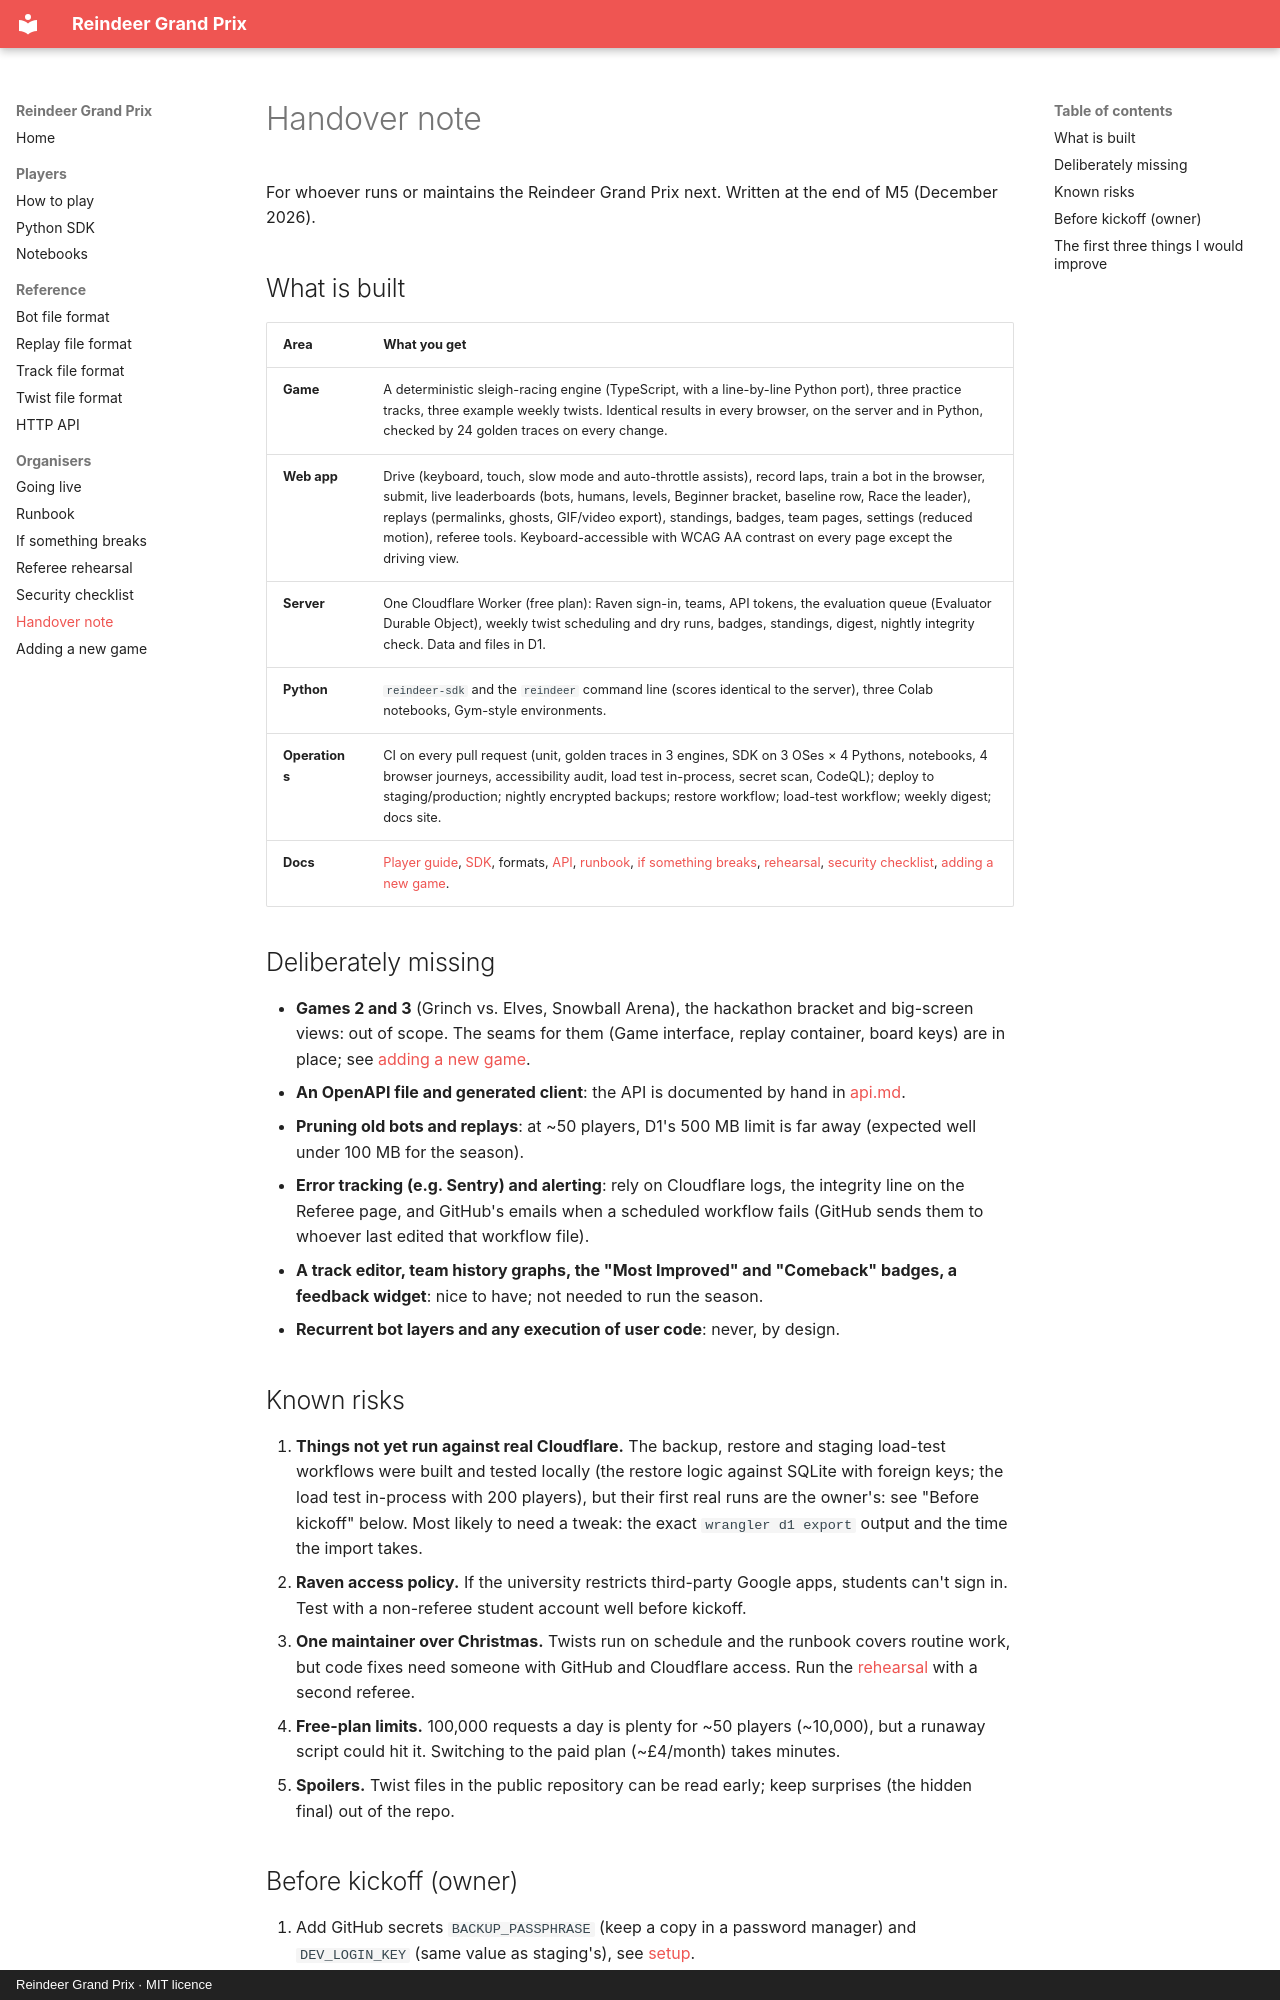

repository: dcaisoc/reindeer-gp · page: handover/index.html · generator: mkdocs · copyright: Reindeer Grand Prix · MIT licence

# Handover note

For whoever runs or maintains the Reindeer Grand Prix next. Written at the end of M5 (December 2026).

## What is built

| Area | What you get |
| --- | --- |
| **Game** | A deterministic sleigh-racing engine (TypeScript, with a line-by-line Python port), three practice tracks, three example weekly twists. Identical results in every browser, on the server and in Python, checked by 24 golden traces on every change. |
| **Web app** | Drive (keyboard, touch, slow mode and auto-throttle assists), record laps, train a bot in the browser, submit, live leaderboards (bots, humans, levels, Beginner bracket, baseline row, Race the leader), replays (permalinks, ghosts, GIF/video export), standings, badges, team pages, settings (reduced motion), referee tools. Keyboard-accessible with WCAG AA contrast on every page except the driving view. |
| **Server** | One Cloudflare Worker (free plan): Raven sign-in, teams, API tokens, the evaluation queue (Evaluator Durable Object), weekly twist scheduling and dry runs, badges, standings, digest, nightly integrity check. Data and files in D1. |
| **Python** | `reindeer-sdk` and the `reindeer` command line (scores identical to the server), three Colab notebooks, Gym-style environments. |
| **Operations** | CI on every pull request (unit, golden traces in 3 engines, SDK on 3 OSes × 4 Pythons, notebooks, 4 browser journeys, accessibility audit, load test in-process, secret scan, CodeQL); deploy to staging/production; nightly encrypted backups; restore workflow; load-test workflow; weekly digest; docs site. |
| **Docs** | [Player guide](play.md), [SDK](sdk.md), formats, [API](api.md), [runbook](runbook.md), [if something breaks](if-something-breaks.md), [rehearsal](rehearsal.md), [security checklist](security.md), [adding a new game](new-game.md). |

## Deliberately missing

- **Games 2 and 3** (Grinch vs. Elves, Snowball Arena), the hackathon bracket and big-screen views: out of scope. The seams for them (Game interface, replay container, board keys) are in place; see [adding a new game](new-game.md).
- **An OpenAPI file and generated client**: the API is documented by hand in [api.md](api.md).
- **Pruning old bots and replays**: at ~50 players, D1's 500 MB limit is far away (expected well under 100 MB for the season).
- **Error tracking (e.g. Sentry) and alerting**: rely on Cloudflare logs, the integrity line on the Referee page, and GitHub's emails when a scheduled workflow fails (GitHub sends them to whoever last edited that workflow file).
- **A track editor, team history graphs, the "Most Improved" and "Comeback" badges, a feedback widget**: nice to have; not needed to run the season.
- **Recurrent bot layers and any execution of user code**: never, by design.

## Known risks

1. **Things not yet run against real Cloudflare.** The backup, restore and staging load-test workflows were built and tested locally (the restore logic against SQLite with foreign keys; the load test in-process with 200 players), but their first real runs are the owner's: see "Before kickoff" below. Most likely to need a tweak: the exact `wrangler d1 export` output and the time the import takes.
2. **Raven access policy.** If the university restricts third-party Google apps, students can't sign in. Test with a non-referee student account well before kickoff.
3. **One maintainer over Christmas.** Twists run on schedule and the runbook covers routine work, but code fixes need someone with GitHub and Cloudflare access. Run the [rehearsal](rehearsal.md) with a second referee.
4. **Free-plan limits.** 100,000 requests a day is plenty for ~50 players (~10,000), but a runaway script could hit it. Switching to the paid plan (~£4/month) takes minutes.
5. **Spoilers.** Twist files in the public repository can be read early; keep surprises (the hidden final) out of the repo.
